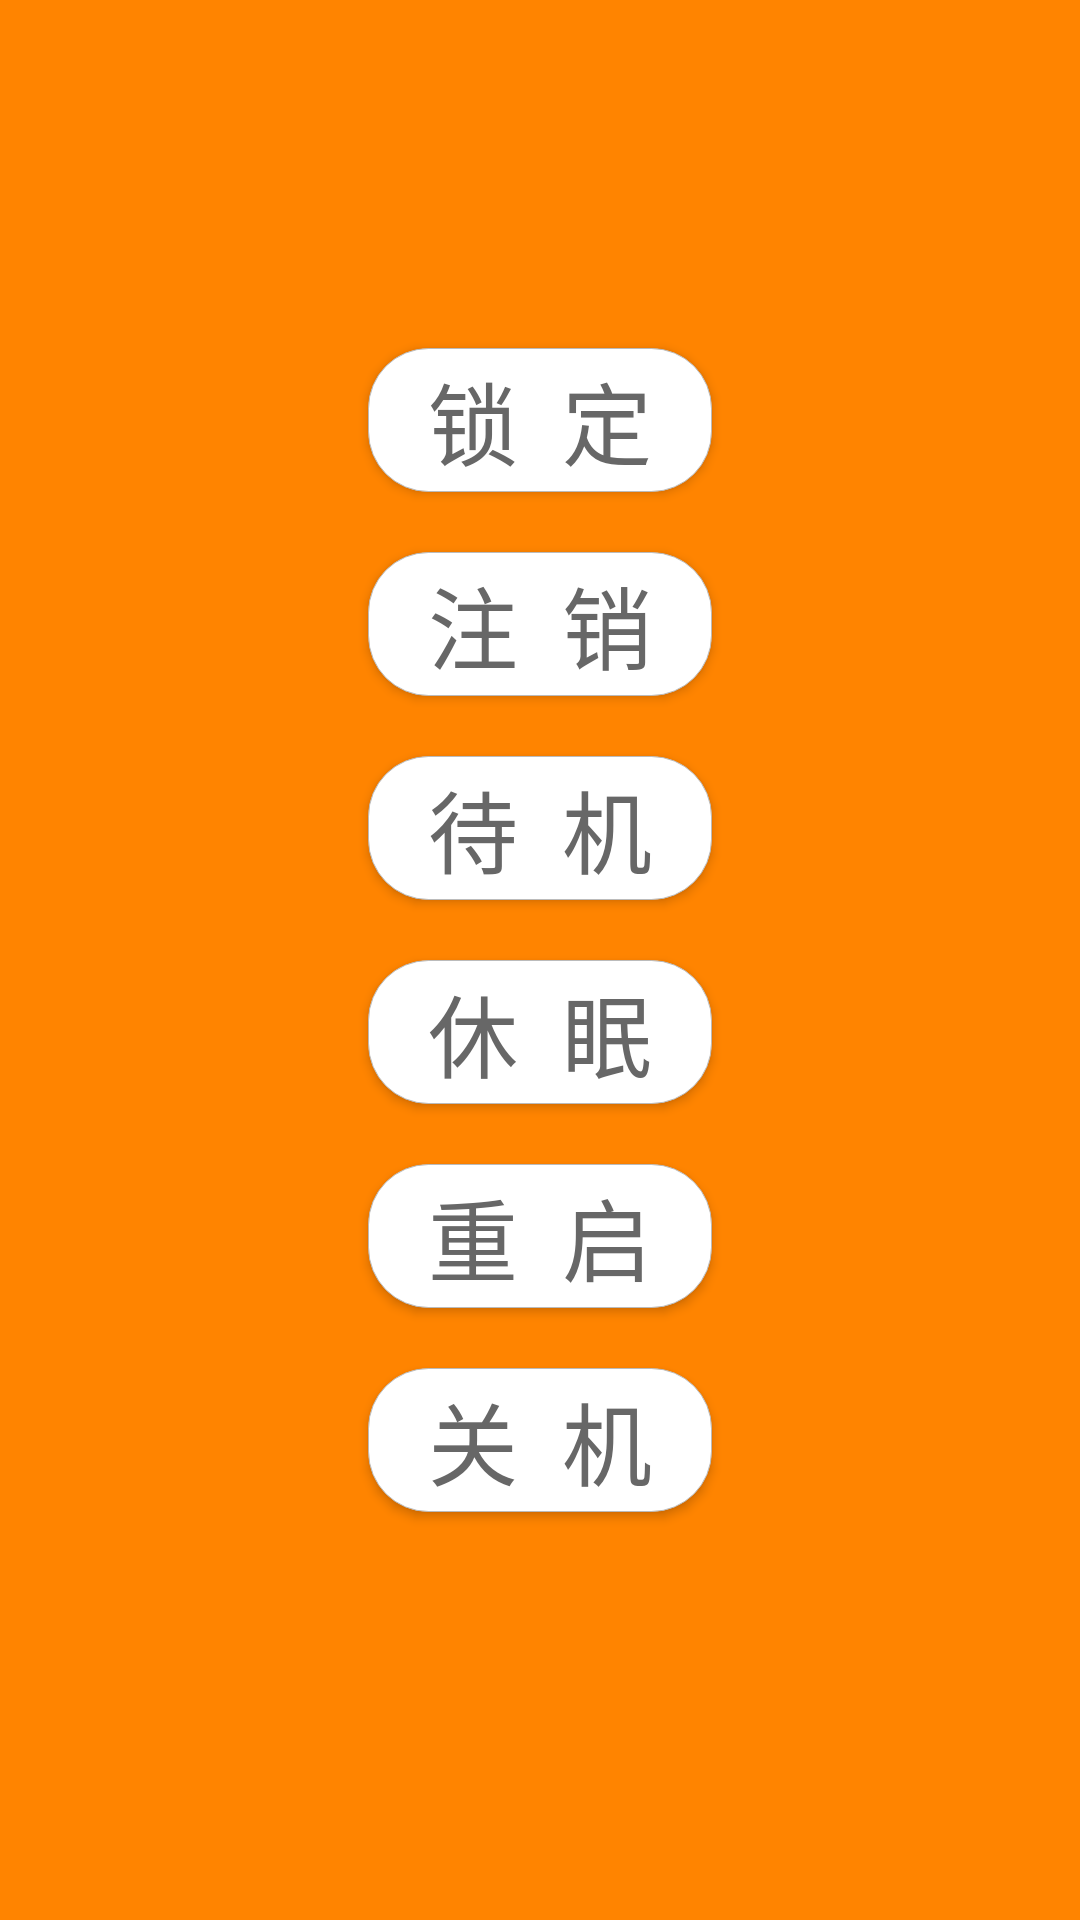

Produce the Android XML layout that renders to this screen, including the resource entries it uses.
<!-- AndroidManifest.xml: application theme AppTheme -->
<!-- res/layout/fragment_system_control.xml -->
<LinearLayout xmlns:android="http://schemas.android.com/apk/res/android"
    xmlns:tools="http://schemas.android.com/tools"
    android:layout_width="match_parent"
    android:layout_height="match_parent"
    android:orientation="vertical"
    tools:context="com.qhe.pcontroldroid.fragments.SystemControlFragment"
    android:gravity="center"
    android:background="#FF8400"
    >

    <Button
        android:id="@+id/button_lock"
        style="@style/UniversalButton"
        android:textSize="30sp"
        android:layout_marginBottom="20dp"
        android:text="锁  定"
        />

    <Button
        android:id="@+id/button_logout"
        style="@style/UniversalButton"
        android:textSize="30sp"
        android:layout_marginBottom="20dp"
        android:text="注  销"
        />

    <Button
        android:id="@+id/button_standby"
        style="@style/UniversalButton"
        android:textSize="30sp"
        android:layout_marginBottom="20dp"
        android:text="待  机"
        />

    <Button
        android:id="@+id/button_sleep"
        style="@style/UniversalButton"
        android:textSize="30sp"
        android:layout_marginBottom="20dp"
        android:text="休  眠"
        />

    <Button
        android:id="@+id/button_reboot"
        style="@style/UniversalButton"
        android:textSize="30sp"
        android:layout_marginBottom="20dp"
        android:text="重  启"
        />

    <Button
        android:id="@+id/button_shutdown"
        style="@style/UniversalButton"
        android:textSize="30sp"
        android:layout_marginBottom="20dp"
        android:text="关  机"
        />

</LinearLayout>
<!-- resources referenced by this layout -->
<resources>
  <style name="UniversalButton">
          <item name="android:layout_width">wrap_content</item>
          <item name="android:layout_height">wrap_content</item>
          <item name="android:textColor">#676767</item>
          <item name="android:paddingLeft">20dp</item>
          <item name="android:paddingRight">20dp</item>
          <item name="android:background">@drawable/button_universal</item>
      </style>
  <style name="AppTheme" parent="Theme.AppCompat.Light.DarkActionBar">
          
      </style>
  <!-- drawable button_universal (drawable) -->
  <?xml version="1.0" encoding="utf-8"?>
  <selector xmlns:android="http://schemas.android.com/apk/res/android">
      <item android:drawable="@drawable/button_universal_normal"
          android:state_pressed="false"/>
      <item android:drawable="@drawable/button_universal_pressed"
          android:state_pressed="true"/>
  
  </selector>
  <!-- drawable button_universal_normal (drawable) -->
  <?xml version="1.0" encoding="utf-8"?>
  <shape xmlns:android="http://schemas.android.com/apk/res/android"
      android:shape="rectangle" >
  
      <corners android:radius="20dp" />
  
      <stroke
          android:width="0.1dip"
          android:color="#bbbbbb"
          />
  
      <gradient
          android:angle="270"
          android:endColor="#ffffff"
          android:startColor="#ffffff"
          />
  
  </shape>
  <!-- drawable button_universal_pressed (drawable) -->
  <?xml version="1.0" encoding="utf-8"?>
  <shape xmlns:android="http://schemas.android.com/apk/res/android"
      android:shape="rectangle" >
  
      <corners android:radius="20dp" />
  
      <stroke
          android:width="0.1dip"
          android:color="#bbbbbb"
          />
  
      <gradient
          android:angle="270"
          android:endColor="#cccccc"
          android:startColor="#acacac"
          />
  </shape>
</resources>
